Run: headless pygame with SDL's dummy video driver; simulated clock (each Clock.tick advances the game by its frame time, no real sleeping); random seed 0; keys injected as events and as key.get_pressed() state; no mouse input.
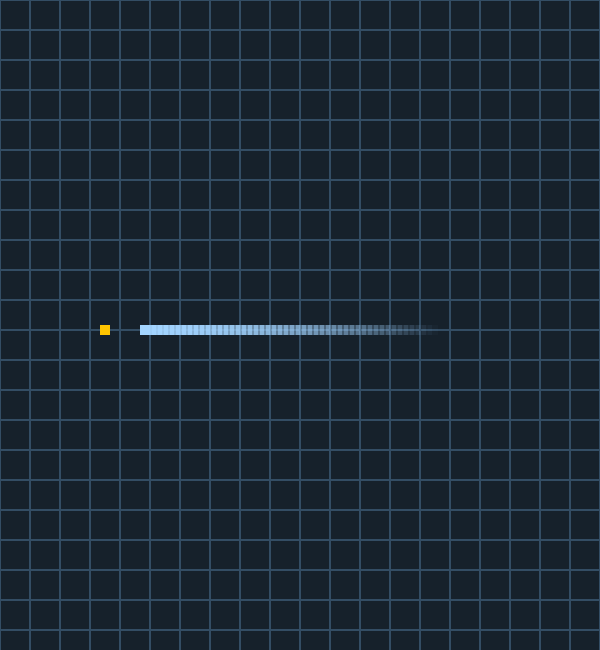
Frame 1 of 4 · flips 1–60 · no input
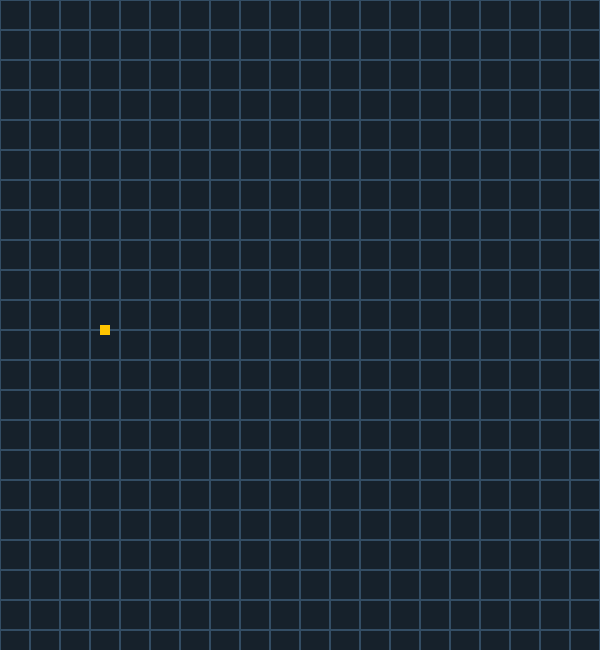
Frame 2 of 4 · flips 61–180 · tapped SPACE, RETURN · held RIGHT (→), D
Frame 3 of 4 · flips 181–300 · held DOWN (↓), S · screen unchanged from frame 2, image omitted
Frame 4 of 4 · flips 301–420 · held LEFT (←), A, UP (↑), W · screen unchanged from frame 3, image omitted

The pygame program that drew these frames:

import pygame
import random
import heapq

# initialise PyGame
pygame.init()

# CONSTANTS
WIDTH = 600
HEIGHT = 650
CELL_SIZE = 30
BLACK = (0, 0, 0)
BLUE = (162, 212, 255)
RED = (255, 196, 0)
BACKGROUND_COLOUR = (22,33,43)
LINES_COLOUR = (51,77,100)
PLAYER_SIZE = 10
MAX_TRAIL_LENGTH = 50
FPS = 60
ROWS = HEIGHT // CELL_SIZE
COLS = WIDTH // CELL_SIZE

screen = pygame.display.set_mode((WIDTH, HEIGHT))
trail_surface = pygame.Surface((WIDTH, HEIGHT), pygame.SRCALPHA) # Transparent surface created for trail
trail_alpha = 50
pygame.display.set_caption("TRON GAME")

game_over = False # 'Game over check' variable created with boolean value - originally falsy

import pygame
import heapq

class TronAI:
    def __init__(self, grid_size, walls, player_pos, opponent_pos):
        self.grid_size = grid_size  # (width, height)
        self.walls = walls  # Set of occupied positions
        self.player_pos = player_pos  # AI player position
        self.opponent_pos = opponent_pos  # Opponent position

    def astar(self, start, goal):
        """A* pathfinding algorithm"""
        def heuristic(a, b):
            return abs(a[0] - b[0]) + abs(a[1] - b[1])
        
        open_set = []
        heapq.heappush(open_set, (0, start))
        came_from = {}
        g_score = {start: 0}
        f_score = {start: heuristic(start, goal)}
        
        while open_set:
            _, current = heapq.heappop(open_set)
            
            if current == goal:
                path = []
                while current in came_from:
                    path.append(current)
                    current = came_from[current]
                return path[::-1]  # Reverse path
            
            neighbors = self.get_neighbors(current)
            for neighbor in neighbors:
                temp_g_score = g_score[current] + 1
                if neighbor not in g_score or temp_g_score < g_score[neighbor]:
                    came_from[neighbor] = current
                    g_score[neighbor] = temp_g_score
                    f_score[neighbor] = temp_g_score + heuristic(neighbor, goal)
                    heapq.heappush(open_set, (f_score[neighbor], neighbor))
        
        return None  # No path found
    
    def get_neighbors(self, pos):
        """Returns valid neighboring positions"""
        x, y = pos
        neighbors = [(x+1, y), (x-1, y), (x, y+1), (x, y-1)]
        return [n for n in neighbors if self.is_valid(n)]
    
    def is_valid(self, pos):
        """Checks if a position is within bounds and not occupied"""
        x, y = pos
        return 0 <= x < self.grid_size[0] and 0 <= y < self.grid_size[1] and pos not in self.walls
    
    def predict_opponent_move(self):
        """Predicts the opponent's next move by checking open spaces"""
        neighbors = self.get_neighbors(self.opponent_pos)
        return min(neighbors, key=lambda n: abs(n[0] - self.player_pos[0]) + abs(n[1] - self.player_pos[1]), default=self.opponent_pos)
    
    def find_best_move(self):
        """Finds the best move based on A* pathfinding and trapping strategy"""
        predicted_opponent_pos = self.predict_opponent_move()
        
        # Attempt to move towards the opponent's predicted position
        path_to_trap = self.astar(self.player_pos, predicted_opponent_pos)
        if path_to_trap:
            return path_to_trap[0]
        
        # Fallback: find an open space to move safely
        open_spaces = [(x, y) for x in range(self.grid_size[0]) for y in range(self.grid_size[1]) if (x, y) not in self.walls]
        
        if not open_spaces:
            return None  # No moves available
        
        best_path = None
        for target in open_spaces:
            path = self.astar(self.player_pos, target)
            if path and (not best_path or len(path) < len(best_path)):
                best_path = path
        
        return best_path[0] if best_path else None  # Return next move or None if stuck


class Move:
    def __init__(self, x, y, speed = CELL_SIZE // 5, direction = None):
        # Initialise Move class
        self.x = x
        self.y = y
        self.speed = speed
        self.direction = direction

        self.trail = [] # Keep track of position - prevent self collision
        self.max_trail_length = MAX_TRAIL_LENGTH # Limit length of trail


    def update_position(self):
        # Checking if self.direction has been given a value
        if self.direction is None:
            raise ValueError("Direction must be set before calling move.")

        # Update position based on direction
        if self.direction == "UP":
            self.y -= self.speed
        elif self.direction == "DOWN":
            self.y += self.speed
        elif self.direction == "LEFT":
            self.x -= self.speed
        elif self.direction == "RIGHT":
            self.x += self.speed

        # Add current position to the trail
        self.trail.append((self.x, self.y))
        if len(self.trail) > self.max_trail_length:
            self.trail.pop(0)    

    def change_direction(self, new_direction):
        # Prevent 180 degree turns
        opposite_directions = {
            "UP": "DOWN",
            "DOWN": "UP",
            "LEFT": "RIGHT",
            "RIGHT": "LEFT"
        }

        if new_direction is None or new_direction != opposite_directions[self.direction]:
            self.direction = new_direction

    def check_wall_collision(self):
        # Check if out of bounds
        if self.x < 0 or self.x >= WIDTH or self.y < 0 or self.y >= HEIGHT:
            return True
        return False
    
    def check_self_collision(self):
        # Check for self collision
        if len(self.trail) > 2 and (self.x, self.y) in self.trail[:-1]:
            return True
        return False
    
    def get_position(self):
        # Return current position
        return [self.x, self.y]
            
class Player(Move):
    # Initialise Player class
    def __init__(self, x, y, speed= CELL_SIZE // 5, direction = None):
        super().__init__(x, y, speed, direction)

    def move(self):
        self.update_position()

    def draw(self, surface):
        pass

class UserPlayer(Player):
    def __init__(self, x, y, colour = BLUE, speed= CELL_SIZE // 5, direction="LEFT"):
        super().__init__(x, y, speed, direction)
        self.colour = colour

    def handle_input(self, keys):
        # Example of using arrow keys
        if keys[pygame.K_LEFT]:
            self.change_direction("LEFT")
        elif keys[pygame.K_RIGHT]:
            self.change_direction("RIGHT")
        elif keys[pygame.K_UP]:
            self.change_direction("UP")
        elif keys[pygame.K_DOWN]:
            self.change_direction("DOWN")

    def draw(self, surface):
        # Draw trail with fading + player's square
        for i, pos in enumerate(self.trail):
            alpha = int(255 * (i / self.max_trail_length))
            trail_colour = (*self.colour, alpha)  # RGBA
            trail_rect = pygame.Surface((PLAYER_SIZE, PLAYER_SIZE), pygame.SRCALPHA)
            trail_rect.fill(trail_colour)
            surface.blit(trail_rect, pos)

        pygame.draw.rect(surface, self.colour, (self.x, self.y, PLAYER_SIZE, PLAYER_SIZE))

class ProgramPlayer(Player, TronAI):
    def __init__(self, x, y, grid_size, walls, opponent_pos, speed=5, direction="LEFT", colour = RED):
        super().__init__(x, y, speed, direction)
        self.ai = TronAI(grid_size, walls, (x, y), opponent_pos)
        self.colour = colour
    
    def update_ai(self, walls, opponent_pos):
        self.ai.walls = walls
        self.ai.opponent_pos = opponent_pos
        self.ai.player_pos = (self.x, self.y)
    
    def move(self):
        next_move = self.ai.find_best_move()
        if next_move:
            self.x, self.y = next_move
        self.trail.append((self.x, self.y))
        if len(self.trail) > self.max_trail_length:
            self.trail.pop(0)

    def draw(self, surface):
        # Draw trail with fading + player's square
        for i, pos in enumerate(self.trail):
            alpha = int(255 * (i / self.max_trail_length))
            trail_colour = (*self.colour, alpha)  # RGBA
            trail_rect = pygame.Surface((PLAYER_SIZE, PLAYER_SIZE), pygame.SRCALPHA)
            trail_rect.fill(trail_colour)
            surface.blit(trail_rect, pos)

# class ProgramPlayer(Player):
#     def __init__(self, x, y, colour = RED, speed= CELL_SIZE // 5, direction= "RIGHT"):
#         super().__init__(x, y, speed, direction)
#         self.colour = tuple(colour)
#         self.turn_cooldown = 0



    # def get_safe_moves(self, grid, rows, cols):
    #     # Determine all valid moves for the Program Player in its current position

    #     # Current position in the grid
    #     grid_x = self.x // CELL_SIZE
    #     grid_y = self.y // CELL_SIZE

    #     # Possible directions and deltas
    #     directions = {
    #         "UP": (grid_x, grid_y - 1),
    #         "DOWN": (grid_x, grid_y + 1),
    #         "LEFT": (grid_x - 1, grid_y),
    #         "RIGHT": (grid_x + 1, grid_y)
    #     }

    #     # List to store safe moves
    #     safe_moves = []

    #     # Iterate through possible moves
    #     for direction, (new_x, new_y) in directions.items():
    #         # Check if new position is within bounds
    #         if 0 <= new_x < cols and 0 <= new_y < rows:
    #             # Check if the new position is not occupied
    #             if not grid[new_y][new_x]:
    #                 safe_moves.append(direction)

    #     # Debug
    #     print(f"AI safe moves from ({grid_x}, {grid_y}): {safe_moves}")

    #     return safe_moves

    # def decide_movement(self, grid, rows, cols):
        
    #     opposite_directions = {
    #         "UP": "DOWN",
    #         "DOWN": "UP",
    #         "LEFT": "RIGHT",
    #         "RIGHT": "LEFT"
    #     }
    #     safe_moves = self.get_safe_moves(grid, rows, cols)

    #     count = 0

    #     while count > 0 and count <= 3:
    #         chosen_move = random.choice(safe_moves)
    #         for i in range(3):
    #             self.update_position(chosen_move)
    #             count += 1
            
    #         count = 0

    # def collision_if_straight(self, grid):
    #     # Check if next position in current direction would cause collision with wall/self
    #     next_x, next_y = self.get_next_position(self.direction)
    #     grid_x, grid_y = next_x // CELL_SIZE, next_y // CELL_SIZE

    #     # Debugging
    #     print(f"AI moving {self.direction} to grid {grid_x}, {grid_y}")
       
    #     # Check if not within bounds
    #     if not (0 <= grid_x < COLS and 0 <= grid_y < ROWS):
    #         print("AI collision detected: Out of bounds")
    #         return True
        
    #     if grid[grid_y][grid_x]:
    #         print(f"AI collision detected: Cell ({grid_x}, {grid_y}) is occupied")
    #         return True
        
    #     return False
    
    # def get_next_position(self, direction):
    #     # If player moves one step in direction, which xy will they end up at?
    #     next_x, next_y = self.x, self.y
    #     if direction == "UP":
    #         next_y -= self.speed
    #     elif direction == "DOWN":
    #         next_y += self.speed
    #     elif direction == "LEFT":
    #         next_x -= self.speed
    #     elif direction == "RIGHT":
    #         next_x += self.speed
    #     return next_x, next_y




class Main():
    # Initialise Main
    def __init__(self):
        pygame.init()
        self.screen = pygame.display.set_mode((WIDTH, HEIGHT))
        pygame.display.set_caption("PyTron")
        self.clock = pygame.time.Clock()
        
        self.running = True
        self.game_over = False
        self.font = pygame.font.Font(None, 74)

        # Create a grid where False = free, and True = occupied
        self.grid = [[False for _ in range(COLS)] for _ in range(ROWS)]

        self.grid_size = (COLS, ROWS)
        self.walls = set()  # Tracks occupied spaces
        
        # Two players created - user and program
        self.user = UserPlayer(x = WIDTH - 100, y = HEIGHT // 2, colour = BLUE, speed = CELL_SIZE // 5, direction = "LEFT")
        self.program = ProgramPlayer(100, HEIGHT // 2, self.grid_size, self.walls, self.user.get_position())

        # Ensure Program's position is not occupied
        self.grid[self.program.y // CELL_SIZE][self.program.x // CELL_SIZE] = False

        

    def handle_events(self):
        # Process game events frame by frame
        for event in pygame.event.get():
            if event.type == pygame.QUIT:
                self.running = False

        keys = pygame.key.get_pressed()

        self.user.handle_input(keys)
        # self.program.decide_movement() # Program decides movement on its own
    
    def update(self):
        # Update game state each frame
        self.user.update_position()
        user_grid_x = self.user.x // CELL_SIZE
        user_grid_y = self.user.y // CELL_SIZE
        # self.grid[user_grid_x][user_grid_y] = True # Mark user's new position as occupied

        # AI logic
        # safe_moves = self.program.get_safe_moves(self.grid, ROWS, COLS)
        # if safe_moves:
        #     self.program.change_direction(random.choice(safe_moves))
        
        # self.program.update_position() # Update AI movement
        # self.program.decide_movement(self.grid, ROWS, COLS)

        self.program.update_ai(self.walls, self.user.get_position())
        self.program.move()

        # Add trails to walls (occupied spaces)
        self.walls.update(self.user.trail)
        self.walls.update(self.program.trail)

        # Check for collisions
        # if self.user.check_wall_collision() or self.user.check_self_collision():
        #     self.game_over = True
        # if self.program.check_wall_collision() or self.program.check_self_collision():
        #     self.game_over = True

        # # Check if user hits AI trail or vice versa
        # if self.user.get_position() in self.program.trail:
        #     self.game_over = True
        # if self.program.get_position() in self.user.trail:
        #     self.game_over = True
            
        program_grid_x = self.program.x // CELL_SIZE
        program_grid_y = self.program.y // CELL_SIZE
        # self.grid[program_grid_x][program_grid_y] = True # Mark program's new position as occupied

        players = [self.user, self.program]
        
        # for player in players:
        #     if isinstance(player, ProgramPlayer):
        #         player.decide_movement(self.grid, ROWS, COLS)
        #     player.move()

        # Checks for collisions
        if self.user.check_wall_collision() or self.user.check_self_collision():
            # self.game_over = True
            pass
        if self.program.check_wall_collision() or self.program.check_self_collision():
            # self.game_over = True
            pass

        # Checks if user hits program's trail or vice versa
        if self.user.get_position() in self.program.trail:
            # self.game_over = True
            pass
        if self.program.get_position() in self.user.trail:
            # self.game_over = True
            pass


    def drawGrid(self):
        for x in range(0, WIDTH, CELL_SIZE):
            for y in range(0, HEIGHT, CELL_SIZE):
                rect = pygame.Rect(x, y, CELL_SIZE, CELL_SIZE)
                pygame.draw.rect(self.screen, LINES_COLOUR, rect, 1)
    
    def draw(self):
        self.screen.fill(BACKGROUND_COLOUR)
        self.drawGrid()
        if self.game_over:
            text = self.font.render("GAME OVER", True, (255, 255, 255))
            rect = text.get_rect(center=(WIDTH // 2, HEIGHT // 2))
            self.screen.blit(text, rect)
        else:
            self.user.draw(self.screen)
            self.program.draw(self.screen)
        pygame.display.flip()
    
    def run(self):
        # Game loop
        while self.running:
            self.handle_events()
            if not self.game_over:
                self.update()


            self.draw()

            self.clock.tick(FPS)
        pygame.quit()

   

if __name__ == "__main__":
    Main().run()
    
